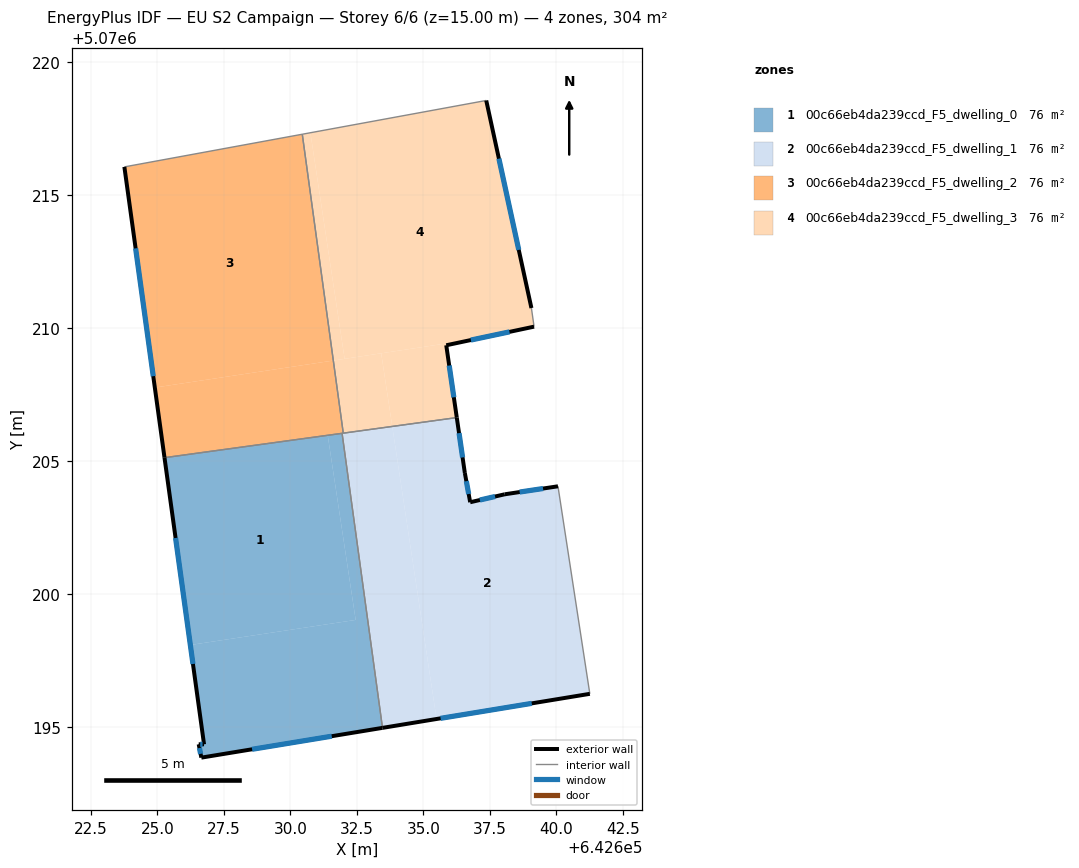
=== STOREY PLAN SPEC (per zone: floor XY polygon, exterior-wall plan segments, windows/doors) ===
zone 1: 00c66eb4da239ccd_F5_dwelling_0  (76.0 m²)
  floor: (642632.45, 5070199.02) (642631.40, 5070205.96) (642625.26, 5070205.12) (642626.24, 5070198.08)
  floor: (642633.46, 5070194.96) (642631.94, 5070206.04) (642631.40, 5070205.96) (642632.45, 5070199.02) (642626.24, 5070198.08) (642626.75, 5070194.34) (642626.55, 5070194.34) (642626.65, 5070193.84)
  exterior wall: (642626.75, 5070194.34) – (642625.26, 5070205.12)  [10.9 m]
    window: (642626.33, 5070197.36) – (642625.68, 5070202.10)  [6.3 m²]
  exterior wall: (642633.46, 5070194.96) – (642626.65, 5070193.84)  [6.9 m]
    window: (642631.55, 5070194.65) – (642628.56, 5070194.16)  [4.0 m²]
  exterior wall: (642626.65, 5070193.84) – (642626.55, 5070194.34)  [0.5 m]
    window: (642626.62, 5070193.98) – (642626.58, 5070194.20)  [0.3 m²]
  exterior wall: (642626.55, 5070194.34) – (642626.75, 5070194.34)  [0.2 m]
    window: (642626.61, 5070194.34) – (642626.69, 5070194.34)  [0.1 m²]
  interior walls: 2
zone 2: 00c66eb4da239ccd_F5_dwelling_1  (76.0 m²)
  floor: (642641.26, 5070196.24) (642640.06, 5070204.05) (642638.06, 5070203.75) (642636.76, 5070203.45) (642636.56, 5070204.55) (642636.26, 5070206.63) (642633.83, 5070206.30) (642635.50, 5070195.29)
  floor: (642635.50, 5070195.29) (642633.83, 5070206.30) (642631.94, 5070206.04) (642633.46, 5070194.96)
  exterior wall: (642641.26, 5070196.24) – (642633.46, 5070194.96)  [7.9 m]
    window: (642639.08, 5070195.88) – (642635.65, 5070195.32)  [4.6 m²]
  exterior wall: (642636.26, 5070206.63) – (642636.56, 5070204.55)  [2.1 m]
    window: (642636.34, 5070206.05) – (642636.48, 5070205.13)  [1.2 m²]
  exterior wall: (642636.56, 5070204.55) – (642636.76, 5070203.45)  [1.1 m]
    window: (642636.62, 5070204.24) – (642636.70, 5070203.76)  [0.6 m²]
  exterior wall: (642636.76, 5070203.45) – (642638.06, 5070203.75)  [1.3 m]
    window: (642637.13, 5070203.53) – (642637.70, 5070203.66)  [0.8 m²]
  exterior wall: (642638.06, 5070203.75) – (642640.06, 5070204.05)  [2.0 m]
    window: (642638.62, 5070203.83) – (642639.50, 5070203.96)  [1.2 m²]
  interior walls: 4
zone 3: 00c66eb4da239ccd_F5_dwelling_2  (76.0 m²)
  floor: (642631.61, 5070208.78) (642630.45, 5070217.29) (642623.76, 5070216.06) (642624.90, 5070207.76)
  floor: (642631.99, 5070206.04) (642631.61, 5070208.78) (642624.90, 5070207.76) (642625.26, 5070205.12)
  exterior wall: (642625.26, 5070205.12) – (642623.76, 5070216.06)  [11.0 m]
    window: (642624.84, 5070208.19) – (642624.18, 5070213.00)  [6.4 m²]
  interior walls: 4
zone 4: 00c66eb4da239ccd_F5_dwelling_3  (76.0 m²)
  floor: (642639.16, 5070210.05) (642639.06, 5070210.75) (642637.36, 5070218.56) (642630.75, 5070217.34) (642632.04, 5070208.84) (642636.99, 5070209.59)
  floor: (642636.26, 5070206.63) (642635.86, 5070209.35) (642636.99, 5070209.59) (642633.41, 5070209.05) (642633.83, 5070206.30)
  floor: (642632.04, 5070208.84) (642630.75, 5070217.34) (642630.45, 5070217.29) (642631.61, 5070208.78)
  floor: (642633.83, 5070206.30) (642633.41, 5070209.05) (642631.61, 5070208.78) (642631.99, 5070206.05)
  exterior wall: (642639.16, 5070210.05) – (642635.86, 5070209.35)  [3.4 m]
    window: (642638.24, 5070209.85) – (642636.79, 5070209.55)  [2.0 m²]
  exterior wall: (642635.86, 5070209.35) – (642636.26, 5070206.63)  [2.7 m]
    window: (642635.97, 5070208.59) – (642636.15, 5070207.39)  [1.6 m²]
  exterior wall: (642637.36, 5070218.56) – (642639.06, 5070210.75)  [8.0 m]
    window: (642637.84, 5070216.37) – (642638.59, 5070212.94)  [4.6 m²]
  interior walls: 4

=== DERIVED (storey summary) ===
Building: EU S2 Campaign
Storey: 6 of 6  (floor level z = 15.00 m)
Storey gross floor area: 304.1 m²
Zones on this storey: 4
  - 00c66eb4da239ccd_F5_dwelling_0: floor 76.0 m²; exterior wall 18.5 m (55.5 m²); 4 window(s) 10.7 m²; WWR 19.3%
  - 00c66eb4da239ccd_F5_dwelling_1: floor 76.0 m²; exterior wall 14.5 m (43.5 m²); 5 window(s) 8.4 m²; WWR 19.3%
  - 00c66eb4da239ccd_F5_dwelling_2: floor 76.0 m²; exterior wall 11.0 m (33.1 m²); 1 window(s) 6.4 m²; WWR 19.3%
  - 00c66eb4da239ccd_F5_dwelling_3: floor 76.0 m²; exterior wall 14.1 m (42.3 m²); 3 window(s) 8.2 m²; WWR 19.3%
Zone adjacency (shared interzone walls):
  - 00c66eb4da239ccd_F5_dwelling_0 ↔ 00c66eb4da239ccd_F5_dwelling_1
  - 00c66eb4da239ccd_F5_dwelling_0 ↔ 00c66eb4da239ccd_F5_dwelling_2
  - 00c66eb4da239ccd_F5_dwelling_1 ↔ 00c66eb4da239ccd_F5_dwelling_2
  - 00c66eb4da239ccd_F5_dwelling_1 ↔ 00c66eb4da239ccd_F5_dwelling_3
  - 00c66eb4da239ccd_F5_dwelling_2 ↔ 00c66eb4da239ccd_F5_dwelling_3